Run: headless pygame with SDL's dummy video driver; simulated clock (each Clock.tick advances the game by its frame time, no real sleeping); random seed 0; keys injected as events and as key.get_pressed() state; no mouse input.
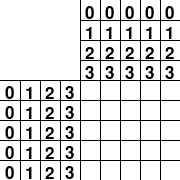
Frame 1 of 4 · flips 1–60 · no input
Frame 2 of 4 · flips 61–180 · tapped SPACE, RETURN · held RIGHT (→), D · screen unchanged from frame 1, image omitted
Frame 3 of 4 · flips 181–300 · held DOWN (↓), S · screen unchanged from frame 2, image omitted
Frame 4 of 4 · flips 301–420 · held LEFT (←), A, UP (↑), W · screen unchanged from frame 3, image omitted

The pygame program that drew these frames:

import pygame


def additional(analyzed_list):
  maximum = 0

  for element in analyzed_list:
    length = len(element)

    if length > maximum:
      maximum = length

  return maximum


class Nonogram:
  def __init__(self, x, y):
    pygame.display.set_caption('Nonogram')
    pygame.init()

    self.x_additional = additional(x)
    self.y_additional = additional(y)
    self.x = x
    self.y = y

    self.okno_gry = pygame.display.set_mode((20*(len(x) + self.x_additional), 20*(len(y) + self.y_additional)))
    self.font = pygame.font.SysFont(None, 25)

    self.loop = True
    while self.loop:
      for event in pygame.event.get():
        if event.type == pygame.QUIT:
          self.loop = False

      self.draw()

  def draw(self):
    self.okno_gry.fill((255, 255, 255))

    for i in range(len(self.x) + self.x_additional):
      if i < self.x_additional - 1:
          pygame.draw.line(self.okno_gry, (0, 0, 0), (20*(i + 1), 20*self.x_additional), (20*(i + 1), 20*(len(self.y) + self.y_additional)))
          continue

      pygame.draw.line(self.okno_gry, (0, 0, 0), (20*(i + 1), 0), (20*(i + 1), 20*(len(self.y) + self.y_additional)))

    for i in range(len(self.y) + self.y_additional):
      if i < self.y_additional - 1:
          pygame.draw.line(self.okno_gry, (0, 0, 0), (20*self.y_additional, 20*(i + 1)), (20*(len(self.x) + self.x_additional), 20*(i + 1)))
          continue

      pygame.draw.line(self.okno_gry, (0, 0, 0), (0, 20*(i + 1)), (20*(len(self.x) + self.x_additional), 20*(i + 1)))

    self.inserting_numbers()
    pygame.display.update()

  def inserting_numbers(self):
    for i in range(len(self.x)):
      for j in range(len(self.x[i])):
        self.okno_gry.blit(self.font.render(str(self.x[i][j]), True, (0, 0, 0)), (20*(self.x_additional + i) + 5, 20*j + 5))

    for i in range(len(self.y)):
      for j in range(len(self.y[i])):
        self.okno_gry.blit(self.font.render(str(self.y[i][j]), True, (0, 0, 0)), (20*j + 5, 20*(self.y_additional + i) + 5))


Nonogram([list(range(4)) for i in range(5)], [list(range(4)) for i in range(5)])
